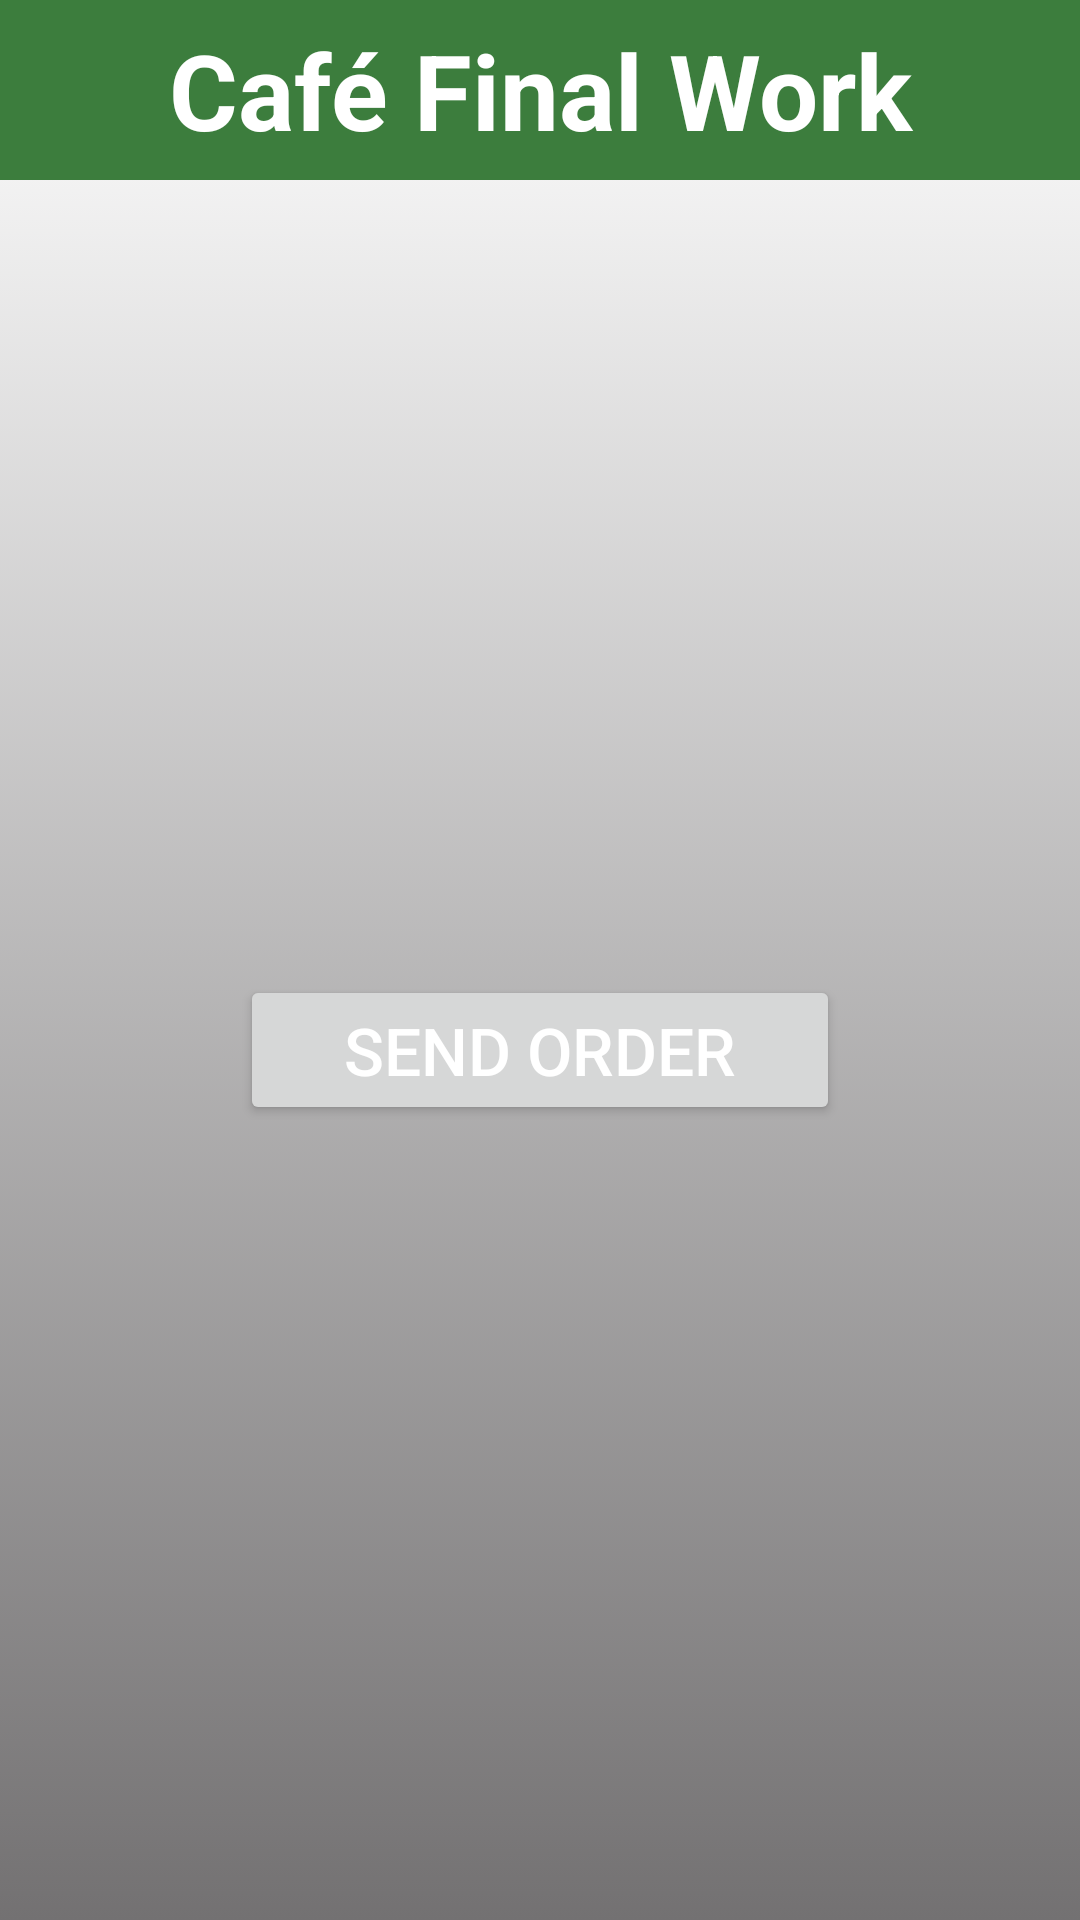

The Android layout XML behind this screen, and the referenced resources:
<!-- AndroidManifest.xml: application theme Theme.FinalWorkPushNotif -->
<!-- res/layout/activity_partner_send.xml -->
<?xml version="1.0" encoding="utf-8"?>
<androidx.constraintlayout.widget.ConstraintLayout xmlns:android="http://schemas.android.com/apk/res/android"
    xmlns:app="http://schemas.android.com/apk/res-auto"
    xmlns:tools="http://schemas.android.com/tools"
    android:layout_width="match_parent"
    android:layout_height="match_parent"
    android:background="@drawable/bckground"
    tools:context=".PartnerSend">

    <TextView
        android:id="@+id/tvPartner"
        android:layout_width="match_parent"
        android:layout_height="60dp"
        android:background="@color/green_200"
        android:textColor="@color/white"
        android:gravity="center"
        android:textSize="35dp"
        android:text="Café Final Work"
        android:textStyle="bold"
        app:layout_constraintEnd_toEndOf="parent"
        app:layout_constraintStart_toStartOf="parent"
        tools:layout_editor_absoluteY="13dp" />

    <Button
        android:id="@+id/btn_send_orders"
        style="@style/button"
        android:layout_width="wrap_content"
        android:layout_height="wrap_content"
        android:text="@string/btn_send_order"
        android:textColor="@color/white"
        app:layout_constraintBottom_toBottomOf="parent"
        app:layout_constraintEnd_toEndOf="parent"
        app:layout_constraintStart_toStartOf="parent"
        app:layout_constraintTop_toBottomOf="@+id/tvPartner" />
</androidx.constraintlayout.widget.ConstraintLayout>
<!-- resources referenced by this layout -->
<resources>
  <color name="green_200">#3c7d3d</color>
  <color name="white">#FFFFFFFF</color>
  <!-- drawable bckground (drawable) -->
  <?xml version="1.0" encoding="utf-8"?>
  <selector xmlns:android="http://schemas.android.com/apk/res/android">
  <item>
      <shape>
          <gradient android:startColor="@color/gray"
                      android:endColor="#ffffff"
                      android:angle="90"/>
      </shape>
  </item>
  </selector>
  <string name="btn_send_order">Send Order</string>
  <style name="button">
          <item name="android:layout_width">wrap_content</item>
          <item name="android:minWidth">@dimen/width_min_btn</item>
          <item name="android:layout_height">wrap_content</item>
          <item name="android:minHeight">@dimen/height_min_btn</item>
          <item name="android:layout_margin">@dimen/margen_btn</item>
          <item name="android:textSize">@dimen/txt_btn</item>
      </style>
  <style name="Theme.FinalWorkPushNotif" parent="Theme.AppCompat.Light.NoActionBar">
          
          <item name="colorPrimary">@color/purple_500</item>
          <item name="colorPrimaryVariant">@color/purple_700</item>
          <item name="colorOnPrimary">@color/white</item>
          
          <item name="colorSecondary">@color/green_200</item>
          <item name="colorSecondaryVariant">@color/green_700</item>
          <item name="colorOnSecondary">@color/black</item>
          
          <item name="android:statusBarColor">?attr/colorPrimaryVariant</item>
          
      </style>
  <color name="gray">#737172</color>
  <dimen name="width_min_btn">200dp</dimen>
  <dimen name="height_min_btn">50dp</dimen>
  <dimen name="margen_btn">6dp</dimen>
  <dimen name="txt_btn">22sp</dimen>
  <color name="purple_500">#800080</color>
  <color name="purple_700">#630a82</color>
  <color name="green_700">#035a0d</color>
  <color name="black">#FF000000</color>
</resources>
